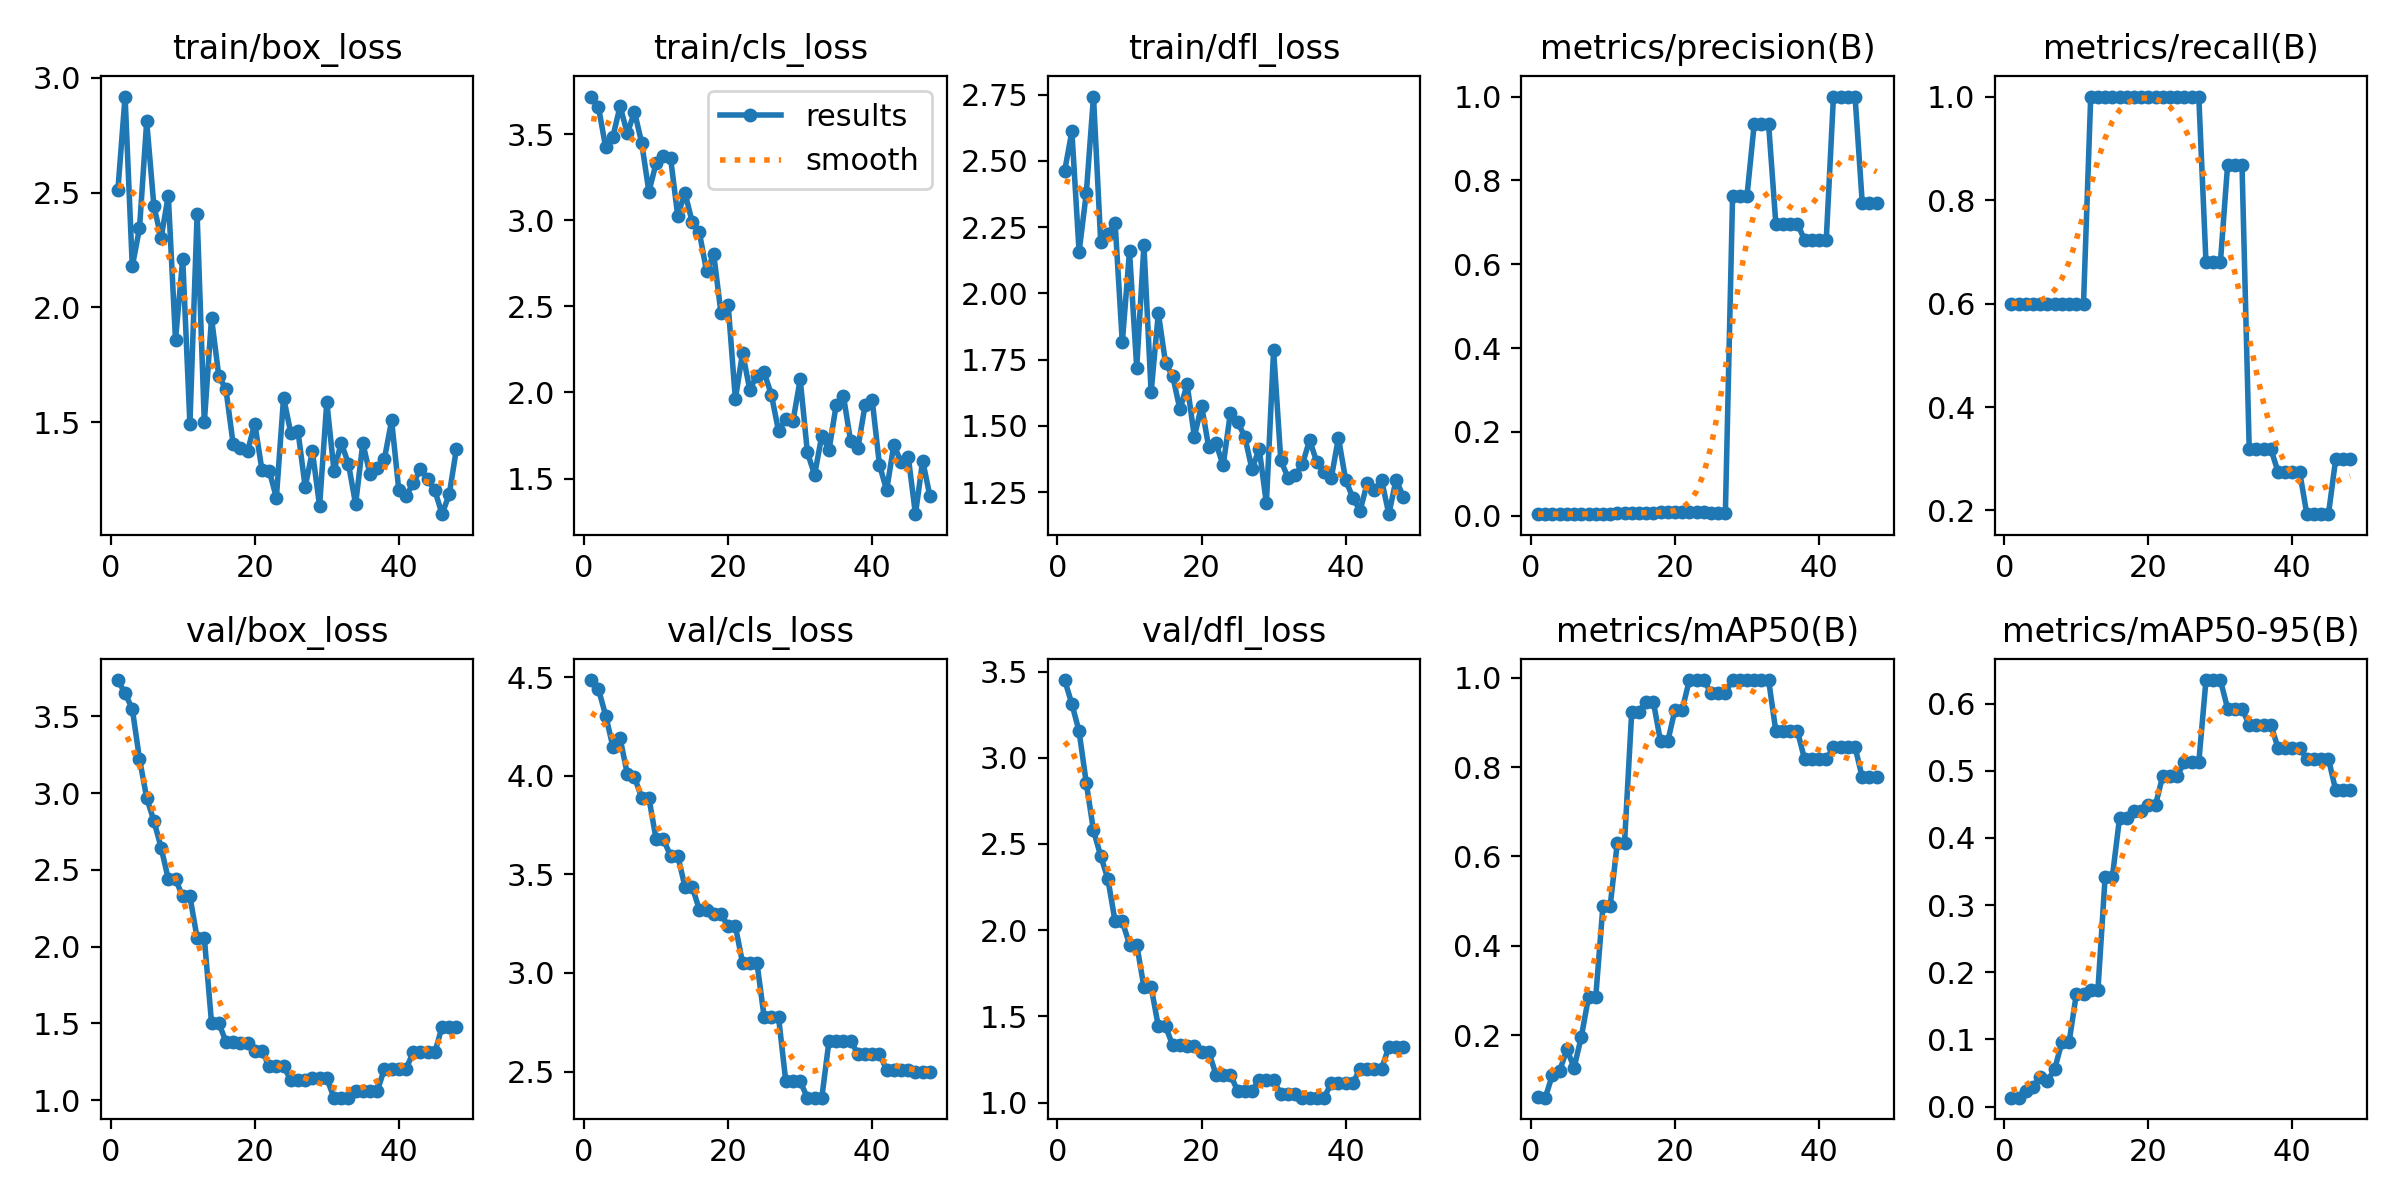

The data file committed next to this chart (first rows):
epoch, time, train/box_loss, train/cls_loss, train/dfl_loss, metrics/precision(B), metrics/recall(B), metrics/mAP50(B), metrics/mAP50-95(B), val/box_loss, val/cls_loss, val/dfl_loss, lr/pg0, lr/pg1, lr/pg2
1, 14.6, 2.51, 3.719, 2.462, 0.00373, 0.6, 0.06098, 0.01327, 3.736, 4.486, 3.451, 0, 0, 0
2, 18.35, 2.918, 3.658, 2.611, 0.00376, 0.6, 0.05989, 0.01329, 3.649, 4.439, 3.312, 1.6505e-05, 1.6505e-05, 1.6505e-05
3, 21.97, 2.178, 3.424, 2.157, 0.00377, 0.6, 0.1114, 0.02334, 3.548, 4.306, 3.153, 3.26799e-05, 3.26799e-05, 3.26799e-05
4, 25.09, 2.344, 3.486, 2.377, 0.00374, 0.6, 0.12, 0.02935, 3.223, 4.148, 2.853, 4.85247e-05, 4.85247e-05, 4.85247e-05
5, 27.89, 2.81, 3.663, 2.742, 0.00379, 0.6, 0.1679, 0.04433, 2.968, 4.191, 2.578, 6.40395e-05, 6.40395e-05, 6.40395e-05
6, 30.92, 2.442, 3.505, 2.195, 0.00385, 0.6, 0.1272, 0.03846, 2.82, 4.009, 2.431, 7.92242e-05, 7.92242e-05, 7.92242e-05
7, 33.72, 2.303, 3.631, 2.224, 0.00394, 0.6, 0.1958, 0.05582, 2.645, 3.994, 2.296, 9.40788e-05, 9.40788e-05, 9.40788e-05
8, 36.75, 2.486, 3.449, 2.267, 0.00398, 0.6, 0.2844, 0.09625, 2.44, 3.887, 2.051, 0.0001086, 0.0001086, 0.0001086
9, 39.71, 1.858, 3.166, 1.815, 0.00398, 0.6, 0.2844, 0.09625, 2.44, 3.887, 2.051, 0.0001228, 0.0001228, 0.0001228
10, 42.81, 2.213, 3.332, 2.159, 0.00409, 0.6, 0.4887, 0.1672, 2.327, 3.678, 1.917, 0.0001367, 0.0001367, 0.0001367
11, 45.78, 1.493, 3.375, 1.719, 0.00409, 0.6, 0.4887, 0.1672, 2.327, 3.678, 1.917, 0.0001502, 0.0001502, 0.0001502
12, 49.44, 2.406, 3.365, 2.18, 0.00676, 1, 0.6305, 0.1735, 2.057, 3.595, 1.671, 0.0001634, 0.0001634, 0.0001634
13, 52.43, 1.499, 3.026, 1.627, 0.00676, 1, 0.6305, 0.1735, 2.057, 3.595, 1.671, 0.0001763, 0.0001763, 0.0001763
14, 55.37, 1.954, 3.16, 1.926, 0.00713, 1, 0.9242, 0.3417, 1.504, 3.438, 1.443, 0.0001888, 0.0001888, 0.0001888
15, 58.73, 1.703, 2.992, 1.737, 0.00713, 1, 0.9242, 0.3417, 1.504, 3.438, 1.443, 0.000201, 0.000201, 0.000201
16, 64.25, 1.643, 2.931, 1.687, 0.00733, 1, 0.9464, 0.4296, 1.382, 3.321, 1.332, 0.0002129, 0.0002129, 0.0002129
17, 68.51, 1.406, 2.705, 1.562, 0.00733, 1, 0.9464, 0.4296, 1.382, 3.321, 1.332, 0.0002245, 0.0002245, 0.0002245
18, 72.24, 1.388, 2.802, 1.657, 0.00776, 1, 0.8575, 0.4394, 1.37, 3.3, 1.326, 0.0002357, 0.0002357, 0.0002357
19, 75.54, 1.374, 2.462, 1.459, 0.00776, 1, 0.8575, 0.4394, 1.37, 3.3, 1.326, 0.0002466, 0.0002466, 0.0002466
20, 78.66, 1.494, 2.509, 1.577, 0.00803, 1, 0.9283, 0.4492, 1.321, 3.238, 1.295, 0.0002572, 0.0002572, 0.0002572
21, 81.81, 1.292, 1.963, 1.418, 0.00803, 1, 0.9283, 0.4492, 1.321, 3.238, 1.295, 0.0002674, 0.0002674, 0.0002674
22, 85.03, 1.29, 2.229, 1.435, 0.00785, 1, 0.995, 0.4927, 1.221, 3.051, 1.163, 0.0002773, 0.0002773, 0.0002773
23, 87.9, 1.172, 2.017, 1.351, 0.00785, 1, 0.995, 0.4927, 1.221, 3.051, 1.163, 0.0002869, 0.0002869, 0.0002869
24, 90.86, 1.607, 2.099, 1.549, 0.00785, 1, 0.995, 0.4927, 1.221, 3.051, 1.163, 0.0002961, 0.0002961, 0.0002961
25, 93.68, 1.454, 2.116, 1.515, 0.00752, 1, 0.9664, 0.5126, 1.132, 2.775, 1.069, 0.000305, 0.000305, 0.000305
26, 96.54, 1.461, 1.987, 1.459, 0.00752, 1, 0.9664, 0.5126, 1.132, 2.775, 1.069, 0.0003136, 0.0003136, 0.0003136
27, 99.27, 1.218, 1.775, 1.336, 0.00752, 1, 0.9664, 0.5126, 1.132, 2.775, 1.069, 0.0003219, 0.0003219, 0.0003219
28, 102.3, 1.374, 1.845, 1.413, 0.7631, 0.6795, 0.995, 0.635, 1.142, 2.45, 1.132, 0.0003298, 0.0003298, 0.0003298
29, 105, 1.135, 1.833, 1.208, 0.7631, 0.6795, 0.995, 0.635, 1.142, 2.45, 1.132, 0.0003374, 0.0003374, 0.0003374
30, 107.7, 1.589, 2.076, 1.785, 0.7631, 0.6795, 0.995, 0.635, 1.142, 2.45, 1.132, 0.0003446, 0.0003446, 0.0003446
31, 110.5, 1.288, 1.652, 1.37, 0.9341, 0.8677, 0.995, 0.5925, 1.017, 2.368, 1.048, 0.0003516, 0.0003516, 0.0003516
32, 113.4, 1.41, 1.521, 1.305, 0.9341, 0.8677, 0.995, 0.5925, 1.017, 2.368, 1.048, 0.0003582, 0.0003582, 0.0003582
33, 116.1, 1.32, 1.75, 1.313, 0.9341, 0.8677, 0.995, 0.5925, 1.017, 2.368, 1.048, 0.0003644, 0.0003644, 0.0003644
34, 118.9, 1.144, 1.666, 1.356, 0.6971, 0.3192, 0.8807, 0.5681, 1.057, 2.656, 1.029, 0.0003704, 0.0003704, 0.0003704
35, 121.7, 1.409, 1.928, 1.446, 0.6971, 0.3192, 0.8807, 0.5681, 1.057, 2.656, 1.029, 0.000376, 0.000376, 0.000376
36, 124.5, 1.274, 1.98, 1.363, 0.6971, 0.3192, 0.8807, 0.5681, 1.057, 2.656, 1.029, 0.0003813, 0.0003813, 0.0003813
37, 127.4, 1.3, 1.717, 1.327, 0.6971, 0.3192, 0.8807, 0.5681, 1.057, 2.656, 1.029, 0.0003862, 0.0003862, 0.0003862
38, 130.1, 1.341, 1.675, 1.302, 0.6573, 0.2748, 0.8172, 0.5341, 1.206, 2.591, 1.112, 0.0003909, 0.0003909, 0.0003909
39, 133, 1.508, 1.925, 1.456, 0.6573, 0.2748, 0.8172, 0.5341, 1.206, 2.591, 1.112, 0.0003952, 0.0003952, 0.0003952
40, 135.7, 1.203, 1.953, 1.296, 0.6573, 0.2748, 0.8172, 0.5341, 1.206, 2.591, 1.112, 0.0003991, 0.0003991, 0.0003991
41, 139.6, 1.18, 1.579, 1.229, 0.6573, 0.2748, 0.8172, 0.5341, 1.206, 2.591, 1.112, 0.0004027, 0.0004027, 0.0004027
42, 142.7, 1.234, 1.432, 1.18, 1, 0.1929, 0.845, 0.5177, 1.311, 2.508, 1.198, 0.000406, 0.000406, 0.000406
43, 145.5, 1.296, 1.697, 1.285, 1, 0.1929, 0.845, 0.5177, 1.311, 2.508, 1.198, 0.000409, 0.000409, 0.000409
44, 148.3, 1.254, 1.594, 1.26, 1, 0.1929, 0.845, 0.5177, 1.311, 2.508, 1.198, 0.0004117, 0.0004117, 0.0004117
45, 151.1, 1.203, 1.626, 1.294, 1, 0.1929, 0.845, 0.5177, 1.311, 2.508, 1.198, 0.000414, 0.000414, 0.000414
46, 153.9, 1.1, 1.293, 1.167, 0.7456, 0.2989, 0.7768, 0.4712, 1.479, 2.499, 1.324, 0.000416, 0.000416, 0.000416
47, 156.6, 1.187, 1.604, 1.297, 0.7456, 0.2989, 0.7768, 0.4712, 1.479, 2.499, 1.324, 0.0004176, 0.0004176, 0.0004176
48, 159.9, 1.385, 1.398, 1.233, 0.7456, 0.2989, 0.7768, 0.4712, 1.479, 2.499, 1.324, 0.0004189, 0.0004189, 0.0004189
